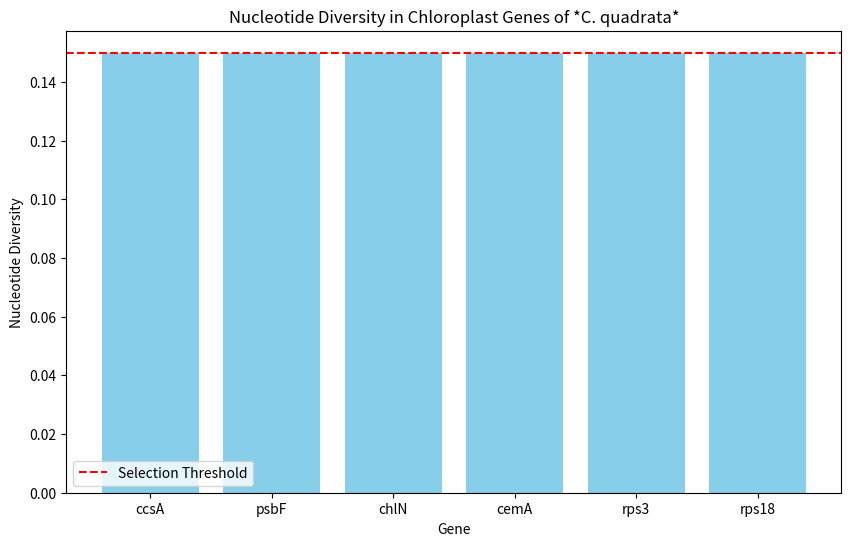

Write the Python code that produced this figure.
import pandas as pd
import matplotlib.pyplot as plt

# Data for nucleotide diversity and selection
data = {
    'gene': ['ccsA', 'psbF', 'chlN', 'cemA', 'rps3', 'rps18'],
    'nucleotide_diversity': [0.15, 0.15, 0.15, 0.15, 0.15, 0.15],
    'selection': ['positive', 'positive', 'positive', 'positive', 'positive', 'positive']
}
df = pd.DataFrame(data)

# Plotting nucleotide diversity
plt.figure(figsize=(10, 6))
plt.bar(df['gene'], df['nucleotide_diversity'], color='skyblue')
plt.title('Nucleotide Diversity in Chloroplast Genes of *C. quadrata*')
plt.xlabel('Gene')
plt.ylabel('Nucleotide Diversity')
plt.axhline(y=0.15, color='r', linestyle='--', label='Selection Threshold')
plt.legend()
plt.show()

# Save the plot
plt.savefig('nucleotide_diversity_plot.png')